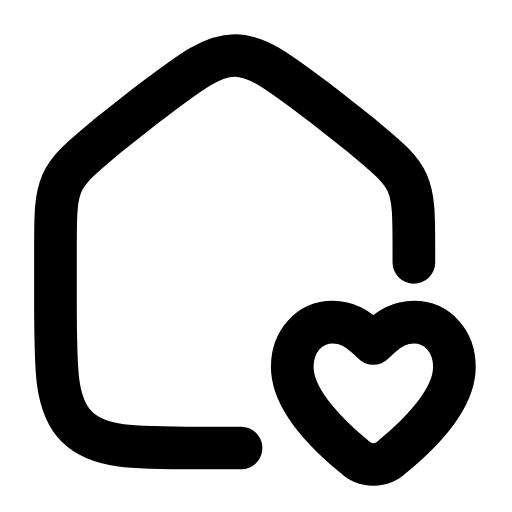
t = 0.00 s
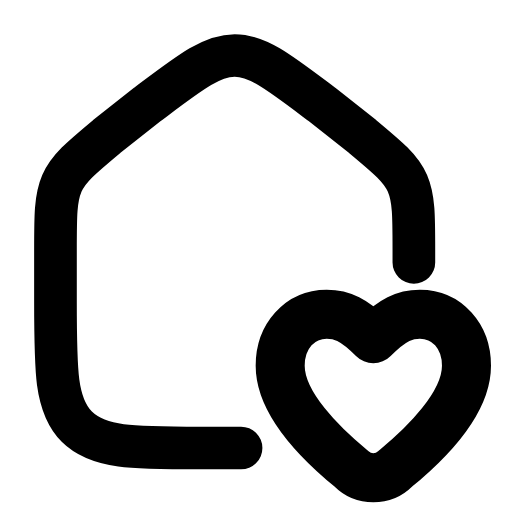
t = 0.25 s
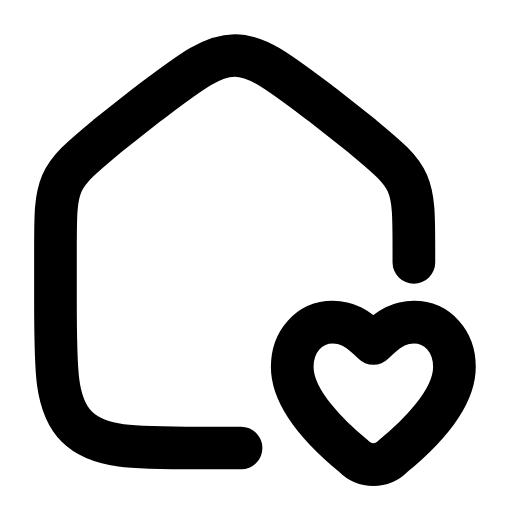
t = 0.50 s
t = 0.73 s: frame unchanged from t = 0.00 s, image omitted
t = 0.99 s: frame unchanged from t = 0.00 s, image omitted
t = 1.25 s: frame unchanged from t = 0.00 s, image omitted

The animated SVG that drew these frames (rendered in a browser with its animation timeline set to each time). Animation: 1 SMIL element (animateTransform=1); one cycle of 1.50 s, repeats indefinitely.

<svg xmlns="http://www.w3.org/2000/svg" width="24" height="24" viewBox="0 0 24 24" fill="none"><path stroke="currentColor" stroke-width="2" stroke-linecap="round" stroke-linejoin="round" fill="none" d="M11.3 21L9.4 21C6.2 21 4.6 21 3.6 20C2.6 19 2.6 17.4 2.6 14.1L2.6 11.7C2.6 10.1 2.6 9.3 2.9 8.6C3.2 7.9 3.8 7.4 5 6.4L6.9 4.9C8.9 3.4 9.9 2.6 11 2.6S13.1 3.4 15.1 4.9L17 6.4C18.2 7.4 18.8 7.9 19.1 8.6C19.4 9.3 19.4 10.1 19.4 11.7L19.4 12.3"></path><g transform="translate(17.5 17.6)"><g><animateTransform attributeName="transform" type="scale" values="1;1;1.18;1;1;1;1;1.18;1;1;1" keyTimes="0;0.135;0.2475;0.36;0.45;0.6;0.66;0.735;0.81;0.9;1" dur="1.5s" repeatCount="indefinite" calcMode="spline" keySplines="0.16 1 0.3 1;0.16 1 0.3 1;0.16 1 0.3 1;0.16 1 0.3 1;0.16 1 0.3 1;0.16 1 0.3 1;0.16 1 0.3 1;0.16 1 0.3 1;0.16 1 0.3 1;0.16 1 0.3 1"/><g transform="translate(-17.5 -17.6)"><g><path stroke="currentColor" stroke-width="2" stroke-linecap="round" stroke-linejoin="round" fill="none" d="M16.6 21.4C15.5 20.5 13.7 18.8 13.7 17.2C13.7 16 14.5 15.1 15.6 15.1C16.2 15.1 16.7 15.3 17.5 16.1C18.3 15.3 18.8 15.1 19.4 15.1C20.5 15.1 21.3 16 21.3 17.2C21.3 18.8 19.5 20.5 18.4 21.4C17.9 21.9 17.1 21.9 16.6 21.4Z"></path></g></g></g></g></svg>
